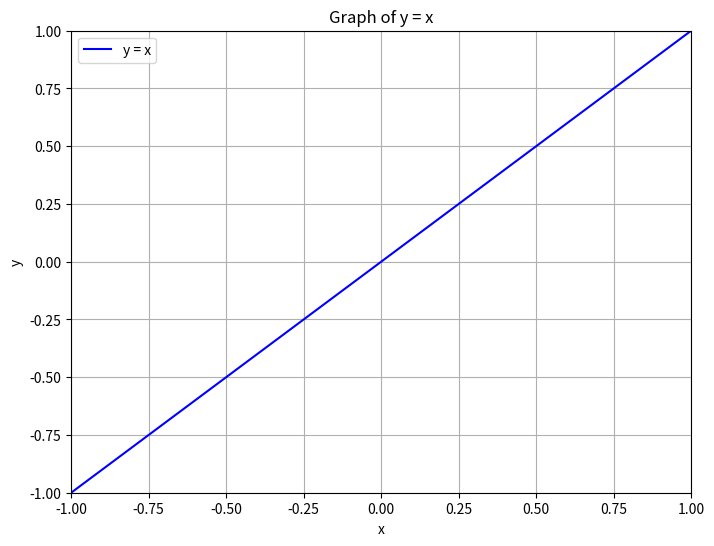

This figure's Python source:
import matplotlib.pyplot as plt
import numpy as np

# Generate x values from -1 to 1
x = np.linspace(-1, 1, 100)

# Create y values (y = x)
y = x

# Create the plot
plt.figure(figsize=(8, 6))
plt.plot(x, y, 'b-', label='y = x')
plt.xlabel('x')
plt.ylabel('y')
plt.title('Graph of y = x')
plt.legend()
plt.grid(True)

# Set axis limits
plt.xlim(-1, 1)
plt.ylim(-1, 1)

plt.show()

